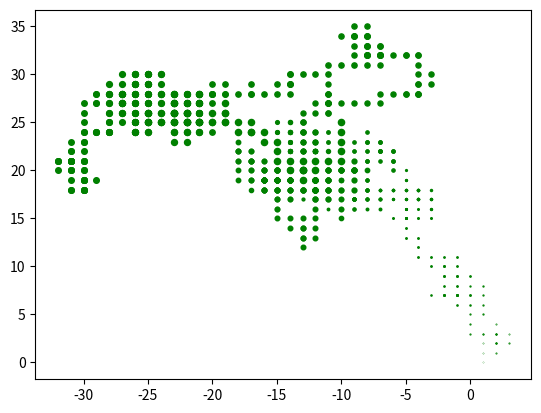

Reproduce this figure in Python.
import numpy as np
import matplotlib.pyplot as plt

## Example 1: Plot a bunch of points 
## along the line y = x

#for i in range(100):
#    plt.scatter(i, i, s=i/10, c='g')

## Example 2: A "random walk"
## I'm going to start at x = 0, y = 0
## And then I'm going to move either
## left/right/up/down

x = 0
y = 0
for it in range(1000):
    plt.scatter(x, y, it/50, c='g')
    # Make a random choice of where to go next
    choice = np.random.randint(4)
    if choice == 0:
        # Move left
        x -= 1
    elif choice == 1:
        # Move right
        x += 1
    elif choice == 2:
        # Move down
        y -= 1
    else:
        # Move up
        y += 1